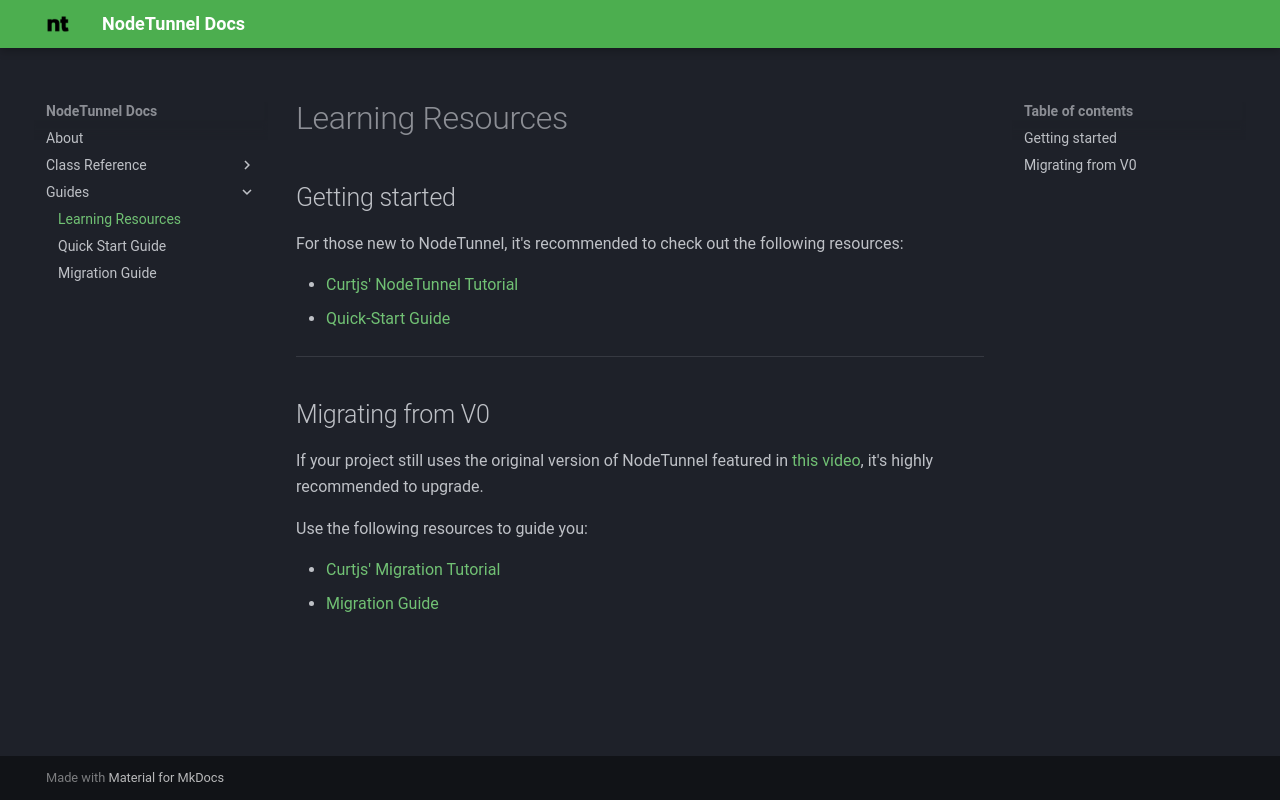

repository: NodeTunnel/docs · page: guides/index.html · generator: mkdocs

# Learning Resources

## Getting started

For those new to NodeTunnel, it's recommended to check out the following resources:

- [Curtjs' NodeTunnel Tutorial]()
- [Quick-Start Guide](./quick_start.md)

---

## Migrating from V0

If your project still uses the original version of NodeTunnel featured in [this video](https://youtu.be/frNKdfPQfxA?si=qD_16DtwdjVbt1Cx), it's highly recommended to upgrade.

Use the following resources to guide you:

- [Curtjs' Migration Tutorial]()
- [Migration Guide](./v0_migration_guide.md)
